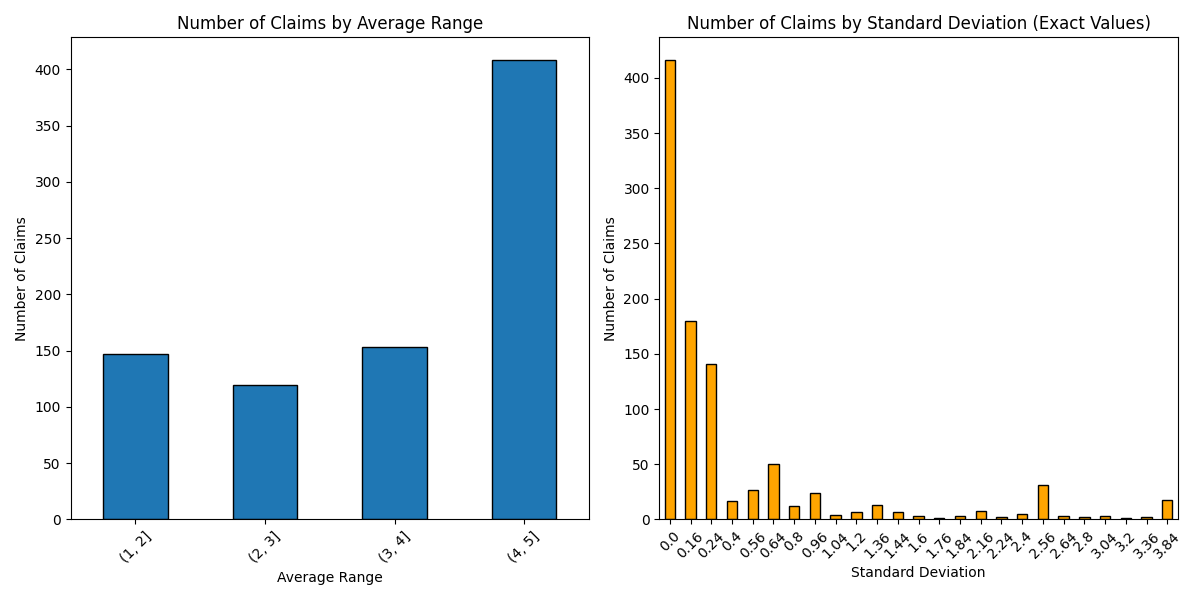

The data file committed next to this chart (first rows):
i, claim, scores, average, std_dev, skipped
0, A circle has 360 degrees., [5, 5, 5, 5, 5], 5.0, 0.0, 0
1, A triangle has three sides., [5, 5, 5, 5, 5], 5.0, 0.0, 0
2, All police officers should be required t…, [5, 5, 5, 5, 5], 5.0, 0.0, 0
3, Anti-aging therapies should be made avai…, [4, 5, 5, 4, 5], 4.6, 0.24, 0
4, Apples are a type of fruit., [5, 5, 5, 5, 5], 5.0, 0.0, 0
5, Banning gas car sales too soon is unreal…, [2, 3, 3, 3, 3], 2.8, 0.16, 0
6, Basing decisions on credit scores and mo…, [5, 3, 5, 2, 5], 4.0, 1.6, 0
7, By definition, one liter in the metric s…, [5, 5, 5, 5, 5], 5.0, 0.0, 0
8, By its very definition in the metric sys…, [5, 5, 5, 5, 5], 5.0, 0.0, 0
9, Charter schools divert public funds away…, [2, 2, 1, 1, 2], 1.6, 0.24, 0
10, Charter schools increase options and dri…, [5, 4, 4, 4, 5], 4.4, 0.24, 0
11, Climate geoengineering research should b…, [3, 4, 3, 4, 4], 3.6, 0.24, 0
12, College athletes should be paid salaries, [5, 5, 5, 5, 4], 4.8, 0.16, 0
13, College athletes should not be paid sala…, [1, 1, 1, 1, 1], 1.0, 0.0, 0
14, Corporations should be required to discl…, [5, 5, 5, 5, 5], 5.0, 0.0, 0
15, Corporations should not be required to d…, [1, 1, 1, 1, 1], 1.0, 0.0, 0
16, Cultured/lab-grown meats should be allow…, [5, 4, 3, 4, 4], 4.0, 0.4, 0
17, DNA carries genetic information in livin…, [5, 5, 5, 5, 5], 5.0, 0.0, 0
18, Dogs are mammals., [5, 5, 5, 5, 5], 5.0, 0.0, 0
19, Drug importation jeopardizes safety cont…, [2, 1, 5, 5, 5], 3.6, 3.04, 0
20, Emotional companion AI poses risks of at…, [2, 5, 5, 3, 5], 4.0, 1.6, 0
21, Employee tracking infringes on privacy r…, [4, 2, 4, 5, 5], 4.0, 1.2, 0
22, Employers should be allowed to monitor e…, [3, 4, 3, 2, 5], 3.4, 1.04, 0
23, Gas car sales should be banned after a s…, [5, 5, 5, 4, 5], 4.8, 0.16, 0
24, Genetic engineering of unborn babies sho…, [5, 5, 5, 5, 5], 5.0, 0.0, 0
25, Genetic modification of unborn babies is…, [5, 5, 5, 5, 5], 5.0, 0.0, 0
26, Geoengineering poses too many risks and …, [5, 5, 5, 5, 5], 5.0, 0.0, 0
27, Governments and technology companies mus…, [5, 4, 5, 5, 4], 4.6, 0.24, 0
28, Gravity causes objects to fall towards t…, [5, 5, 5, 5, 5], 5.0, 0.0, 0
29, Humans need oxygen to breathe., [5, 5, 5, 5, 5], 5.0, 0.0, 0
30, Ice is a solid state of water., [5, 5, 5, 5, 5], 5.0, 0.0, 0
31, Individuals must take responsibility for…, [4, 4, 4, 3, 3], 3.6, 0.24, 0
32, Internet access should be considered a b…, [5, 5, 4, 5, 5], 4.8, 0.16, 0
33, Internet access should not be considered…, [1, 1, 1, 1, 1], 1.0, 0.0, 0
34, It is fair for insurers and lenders to u…, [3, 3, 3, 4, 5], 3.6, 0.64, 0
35, Lifespan extension would exacerbate ineq…, [1, 5, 1, 1, 5], 2.6, 3.84, 0
36, Limits should be placed on acceptable hu…, [4, 4, 4, 4, 4], 4.0, 0.0, 0
37, No limits should be placed on acceptable…, [1, 1, 1, 1, 1], 1.0, 0.0, 0
38, Penguins of all existing species are bio…, [5, 5, 5, 5, 5], 5.0, 0.0, 0
39, People receiving welfare benefits should…, [4, 3, 4, 3, 3], 3.4, 0.24, 0
40, Prescription drug ads should be allowed …, [4, 2, 3, 3, 4], 3.2, 0.56, 0
41, Prescription drug ads should not be allo…, [5, 5, 5, 5, 5], 5.0, 0.0, 0
42, Prescription drug importation should be …, [4, 4, 4, 4, 4], 4.0, 0.0, 0
43, Raising the minimum wage to $15 would hu…, [2, 2, 2, 1, 2], 1.8, 0.16, 0
44, Recreational drone pilots should be regi…, [4, 4, 4, 5, 5], 4.4, 0.24, 0
45, Recreational drone pilots should not req…, [1, 1, 1, 1, 1], 1.0, 0.0, 0
46, Requiring all police officers to wear bo…, [1, 1, 1, 1, 1], 1.0, 0.0, 0
47, Self-driving cars will increase safety a…, [5, 5, 5, 5, 5], 5.0, 0.0, 0
48, Self-driving cars will not be safe enoug…, [2, 2, 1, 1, 1], 1.4, 0.24, 0
49, Smartphones/social media should be banne…, [5, 3, 5, 4, 5], 4.4, 0.64, 0
50, Smartphones/social media should not be b…, [3, 3, 3, 3, 3], 3.0, 0.0, 0
51, Social media companies should be require…, [4, 4, 5, 4, 4], 4.2, 0.16, 0
52, Social media companies should not be req…, [1, 1, 2, 1, 1], 1.2, 0.16, 0
53, Social media platforms have a duty to mo…, [4, 5, 5, 4, 4], 4.4, 0.24, 0
54, Social media platforms should be liable …, [2, 4, 2, 2, 4], 2.8, 0.96, 0
55, Social media platforms should not be lia…, [2, 3, 3, 3, 4], 3.0, 0.4, 0
56, Social media platforms should not censor…, [4, 5, 5, 5, 5], 4.8, 0.16, 0
57, Social media should not be required to v…, [5, 5, 2, 2, 1], 3.0, 2.8, 0
58, Social media should verify user identiti…, [4, 5, 5, 5, 4], 4.6, 0.24, 0
59, Space tourism should be allowed without …, [1, 1, 1, 1, 1], 1.0, 0.0, 0
... 920 more rows
